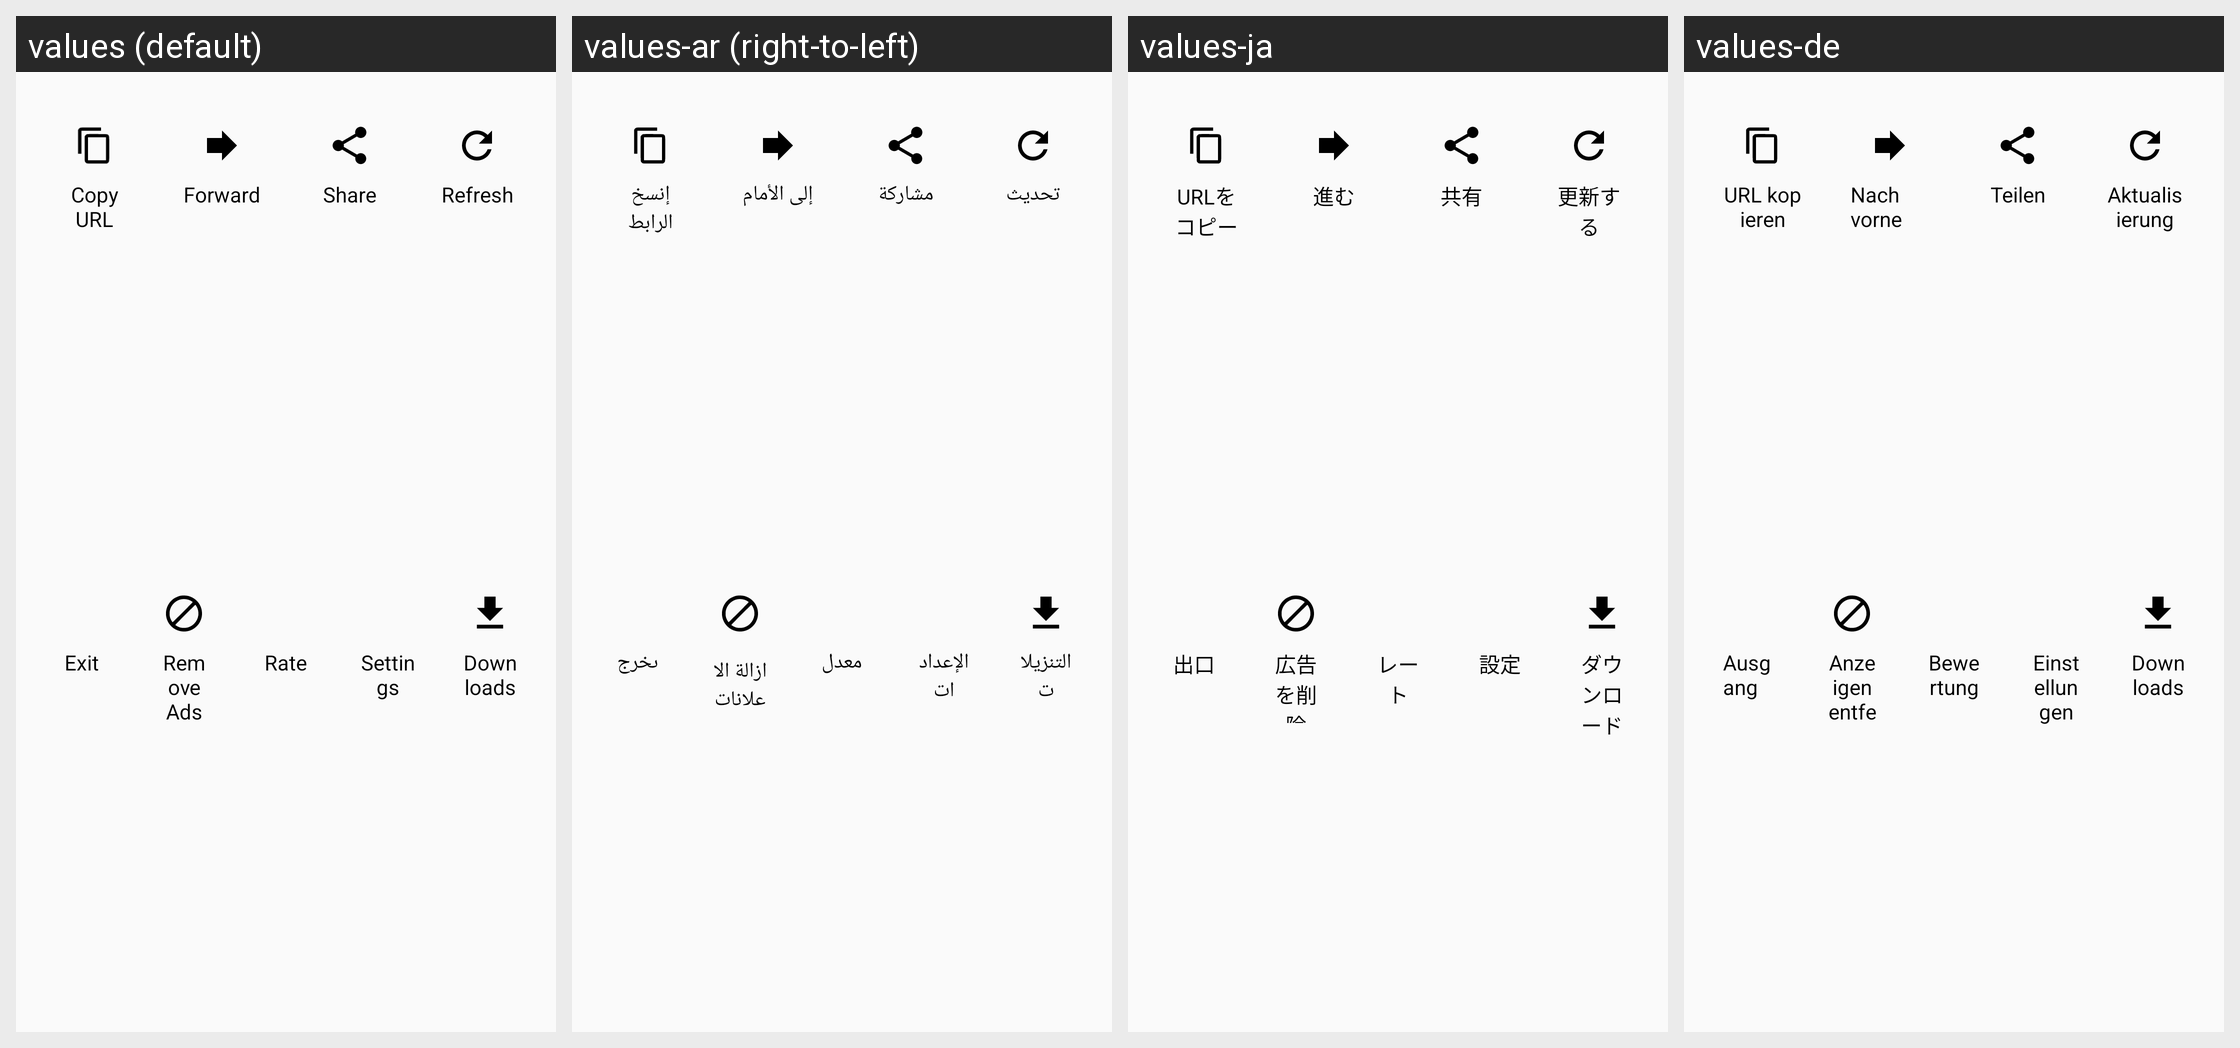

The Android screen above is rendered under several locales of the same app. Produce the string resources it draws, with the default and per-locale values.
Android screen res/layout/bottom_sheet.xml rendered under 4 locales, left to right: values (default), values-ar (right-to-left), values-ja, values-de. Device: Nexus 5 (rendered at 1080×1920; each locale shown at half size, 540×960, under a caption strip naming it); theme AppTheme.
Other locales in the repository, not shown: values-es, values-pt-rBR, values-tr, values-zh-rCN.
Strings drawn on this screen, with the default value and each locale's value (text and hints the layout hard-codes, and strings that could not be matched under every locale, appear in the picture but are not listed):

copyUrl
  values: Copy URL
  values-ar: إنسخ الرابط
  values-ja: URLをコピー
  values-de: URL kopieren

forward
  values: Forward
  values-ar: إلى الأمام
  values-ja: 進む
  values-de: Nach vorne

share
  values: Share
  values-ar: مشاركة
  values-ja: 共有
  values-de: Teilen

refresh
  values: Refresh
  values-ar: تحديث
  values-ja: 更新する
  values-de: Aktualisierung

exit_app
  values: Exit
  values-ar: ىخرج
  values-ja: 出口
  values-de: Ausgang

remove_ads
  values: Remove Ads
  values-ar: ازالة الاعلانات
  values-ja: 広告を削除
  values-de: Anzeigen entfernen

rate
  values: Rate
  values-ar: معدل
  values-ja: レート
  values-de: Bewertung

settings
  values: Settings
  values-ar: الإعدادات
  values-ja: 設定
  values-de: Einstellungen

downloas
  values: Downloads
  values-ar: التنزيلات
  values-ja: ダウンロード
  values-de: Downloads
